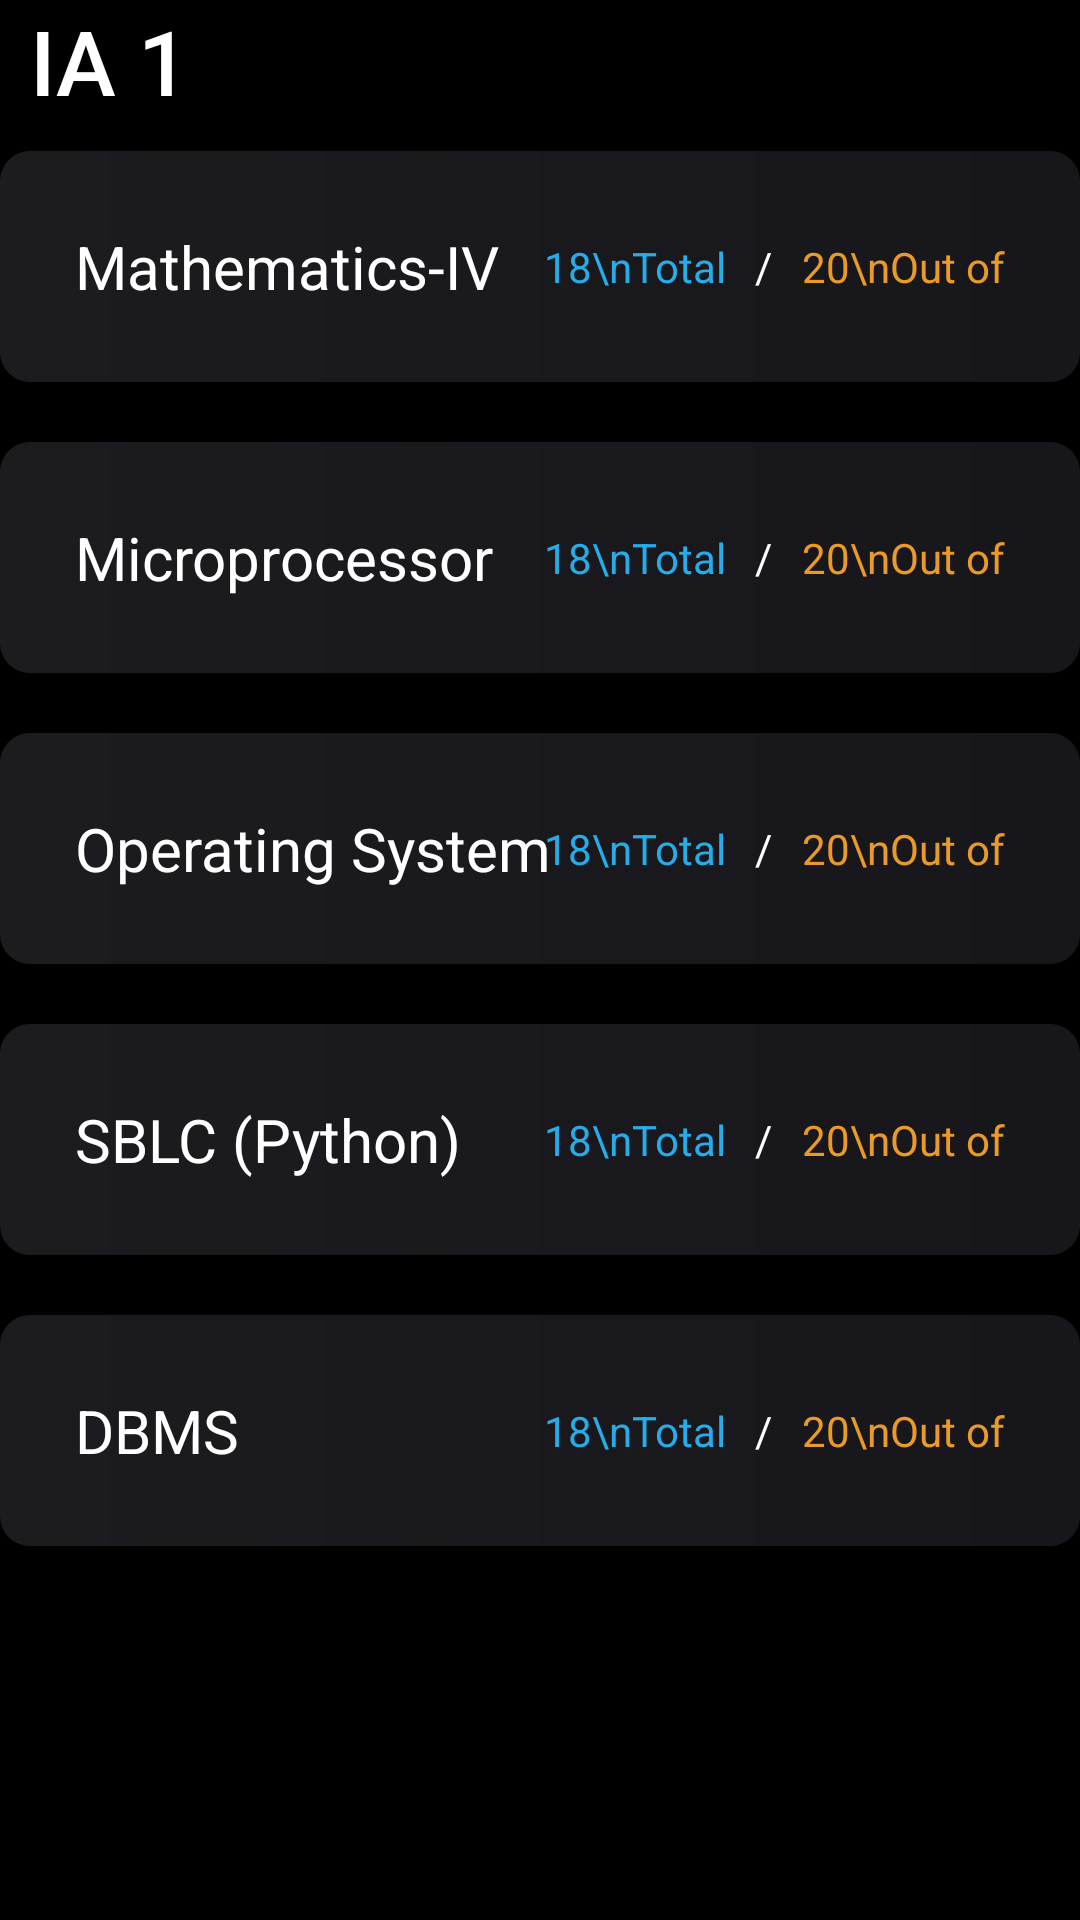

Produce the Android XML layout that renders to this screen, including the resource entries it uses.
<!-- AndroidManifest.xml: application theme Theme.FinalProject -->
<!-- res/layout/marks_node.xml -->
<?xml version="1.0" encoding="utf-8"?>
<LinearLayout xmlns:android="http://schemas.android.com/apk/res/android"
    android:layout_width="match_parent"
    android:layout_height="wrap_content"
    android:background="@color/black"
    android:orientation="vertical"
    android:layout_marginBottom="20sp">

    <LinearLayout
        android:layout_width="match_parent"
        android:layout_height="wrap_content"
        android:gravity="center_vertical">

    <TextView
        android:id="@+id/titleOfMarks"
        android:layout_width="wrap_content"
        android:layout_height="wrap_content"
        android:text="IA 1"
        android:textColor="@color/white"
        android:fontFamily="sans-serif-medium"
        android:textSize="30sp"
        android:layout_marginLeft="10sp"/>
        <ImageView
            android:id="@+id/editMarks"
            android:layout_width="wrap_content"
            android:layout_height="wrap_content"
            android:src="@drawable/edit_icon"
            android:layout_marginLeft="20sp"
            android:visibility="gone"/>

    </LinearLayout>
    <RelativeLayout
        android:layout_width="match_parent"
        android:layout_height="wrap_content"
        android:background="@drawable/background_edittext"
        android:padding="25sp"
        android:layout_marginVertical="10sp">
        <TextView
            android:layout_width="wrap_content"
            android:layout_height="wrap_content"
            android:text="Mathematics-IV"
            android:layout_centerVertical="true"
            android:textColor="@color/white"
            android:textSize="20sp"/>

        <LinearLayout
            android:layout_width="wrap_content"
            android:layout_height="wrap_content"
            android:layout_alignParentEnd="true"
            android:layout_centerVertical="true">
            <TextView
                android:id="@+id/mathsTotal"
                android:layout_width="wrap_content"
                android:layout_height="wrap_content"
                android:text="18\nTotal"
                android:gravity="center"
                android:textColor="#27ACEA"
                android:layout_marginRight="10sp"/>

            <TextView
                android:layout_width="wrap_content"
                android:layout_height="wrap_content"
                android:text="/"
                android:gravity="center"
                android:textColor="@color/white"
                android:layout_marginRight="10sp"/>
            <TextView
                android:id="@+id/mathsOutOf"
                android:layout_width="wrap_content"
                android:layout_height="wrap_content"
                android:text="20\nOut of"
                android:gravity="center"
                android:textColor="@color/PrimaryOrange"/>

        </LinearLayout>
    </RelativeLayout>
    <RelativeLayout
        android:layout_width="match_parent"
        android:layout_height="wrap_content"
        android:background="@drawable/background_edittext"
        android:padding="25sp"
        android:layout_marginVertical="10sp">
        <TextView
            android:layout_width="wrap_content"
            android:layout_height="wrap_content"
            android:text="Microprocessor"
            android:layout_centerVertical="true"
            android:textColor="@color/white"
            android:textSize="20sp"/>

        <LinearLayout
            android:layout_width="wrap_content"
            android:layout_height="wrap_content"
            android:layout_alignParentEnd="true"
            android:layout_centerVertical="true">
            <TextView
                android:id="@+id/mpTotal"
                android:layout_width="wrap_content"
                android:layout_height="wrap_content"
                android:text="18\nTotal"
                android:gravity="center"
                android:textColor="#27ACEA"
                android:layout_marginRight="10sp"/>
            <TextView
                android:layout_width="wrap_content"
                android:layout_height="wrap_content"
                android:text="/"
                android:gravity="center"
                android:textColor="@color/white"
                android:layout_marginRight="10sp"/>
            <TextView
                android:id="@+id/mpOutOf"
                android:layout_width="wrap_content"
                android:layout_height="wrap_content"
                android:text="20\nOut of"
                android:gravity="center"
                android:textColor="@color/PrimaryOrange"/>

        </LinearLayout>
    </RelativeLayout>
    <RelativeLayout
        android:layout_width="match_parent"
        android:layout_height="wrap_content"
        android:background="@drawable/background_edittext"
        android:padding="25sp"
        android:layout_marginVertical="10sp">
        <TextView
            android:layout_width="wrap_content"
            android:layout_height="wrap_content"
            android:text="Operating System"
            android:layout_centerVertical="true"
            android:textColor="@color/white"
            android:textSize="20sp"/>

        <LinearLayout
            android:layout_width="wrap_content"
            android:layout_height="wrap_content"
            android:layout_alignParentEnd="true"
            android:layout_centerVertical="true">
            <TextView
                android:id="@+id/osTotal"
                android:layout_width="wrap_content"
                android:layout_height="wrap_content"
                android:text="18\nTotal"
                android:gravity="center"
                android:textColor="#27ACEA"
                android:layout_marginRight="10sp"/>
            <TextView
                android:layout_width="wrap_content"
                android:layout_height="wrap_content"
                android:text="/"
                android:gravity="center"
                android:textColor="@color/white"
                android:layout_marginRight="10sp"/>
            <TextView
                android:id="@+id/osOutOf"
                android:layout_width="wrap_content"
                android:layout_height="wrap_content"
                android:text="20\nOut of"
                android:gravity="center"
                android:textColor="@color/PrimaryOrange"/>

        </LinearLayout>
    </RelativeLayout>

    <RelativeLayout
        android:layout_width="match_parent"
        android:layout_height="wrap_content"
        android:background="@drawable/background_edittext"
        android:padding="25sp"
        android:layout_marginVertical="10sp">
        <TextView
            android:layout_width="wrap_content"
            android:layout_height="wrap_content"
            android:text="SBLC (Python)"
            android:layout_centerVertical="true"
            android:textColor="@color/white"
            android:textSize="20sp"/>

        <LinearLayout
            android:layout_width="wrap_content"
            android:layout_height="wrap_content"
            android:layout_alignParentEnd="true"
            android:layout_centerVertical="true">
            <TextView
                android:id="@+id/pyTotal"
                android:layout_width="wrap_content"
                android:layout_height="wrap_content"
                android:text="18\nTotal"
                android:gravity="center"
                android:textColor="#27ACEA"
                android:layout_marginRight="10sp"/>
            <TextView
                android:layout_width="wrap_content"
                android:layout_height="wrap_content"
                android:text="/"
                android:gravity="center"
                android:textColor="@color/white"
                android:layout_marginRight="10sp"/>
            <TextView
                android:id="@+id/pyOutOf"
                android:layout_width="wrap_content"
                android:layout_height="wrap_content"
                android:text="20\nOut of"
                android:gravity="center"
                android:textColor="@color/PrimaryOrange"/>

        </LinearLayout>
    </RelativeLayout>

    <RelativeLayout
        android:layout_width="match_parent"
        android:layout_height="wrap_content"
        android:background="@drawable/background_edittext"
        android:padding="25sp"
        android:layout_marginVertical="10sp">
        <TextView
            android:layout_width="wrap_content"
            android:layout_height="wrap_content"
            android:text="DBMS"
            android:layout_centerVertical="true"
            android:textColor="@color/white"
            android:textSize="20sp"/>

        <LinearLayout
            android:layout_width="wrap_content"
            android:layout_height="wrap_content"
            android:layout_alignParentEnd="true"
            android:layout_centerVertical="true">
            <TextView
                android:id="@+id/dbmsTotal"
                android:layout_width="wrap_content"
                android:layout_height="wrap_content"
                android:text="18\nTotal"
                android:gravity="center"
                android:textColor="#27ACEA"
                android:layout_marginRight="10sp"/>
            <TextView
                android:layout_width="wrap_content"
                android:layout_height="wrap_content"
                android:text="/"
                android:gravity="center"
                android:textColor="@color/white"
                android:layout_marginRight="10sp"/>
            <TextView
                android:id="@+id/dbmsOutOf"
                android:layout_width="wrap_content"
                android:layout_height="wrap_content"
                android:text="20\nOut of"
                android:gravity="center"
                android:textColor="@color/PrimaryOrange"/>

        </LinearLayout>
    </RelativeLayout>


</LinearLayout>
<!-- resources referenced by this layout -->
<resources>
  <color name="PrimaryOrange">#EA9A27</color>
  <color name="black">#FF000000</color>
  <color name="white">#FFFFFFFF</color>
  <!-- drawable background_edittext (drawable) -->
  <?xml version="1.0" encoding="utf-8"?>
  <layer-list xmlns:android="http://schemas.android.com/apk/res/android">
      
  
  
  
  
  
  
  
      
      <item>
          <shape android:shape="rectangle">
              <gradient android:startColor="@color/LeftBlack"
                  android:endColor="@color/RightBlue"/>
              <corners android:radius="10dp"/>
          </shape>
      </item>
  </layer-list>
  <!-- drawable edit_icon (drawable) -->
  <vector android:height="30dp" android:tint="#EA9A27"
      android:viewportHeight="24" android:viewportWidth="24"
      android:width="30dp" xmlns:android="http://schemas.android.com/apk/res/android">
      <path android:fillColor="@android:color/white" android:pathData="M3,17.25V21h3.75L17.81,9.94l-3.75,-3.75L3,17.25zM20.71,7.04c0.39,-0.39 0.39,-1.02 0,-1.41l-2.34,-2.34c-0.39,-0.39 -1.02,-0.39 -1.41,0l-1.83,1.83 3.75,3.75 1.83,-1.83z"/>
  </vector>
  <style name="Theme.FinalProject" parent="Base.Theme.FinalProject">
          <item name="android:statusBarColor">@color/black</item>
      </style>
  <color name="LeftBlack">#1C1C1F</color>
  <color name="RightBlue">#17161B</color>
  <style name="Base.Theme.FinalProject" parent="Theme.AppCompat.DayNight.NoActionBar">
          
           
      </style>
</resources>
